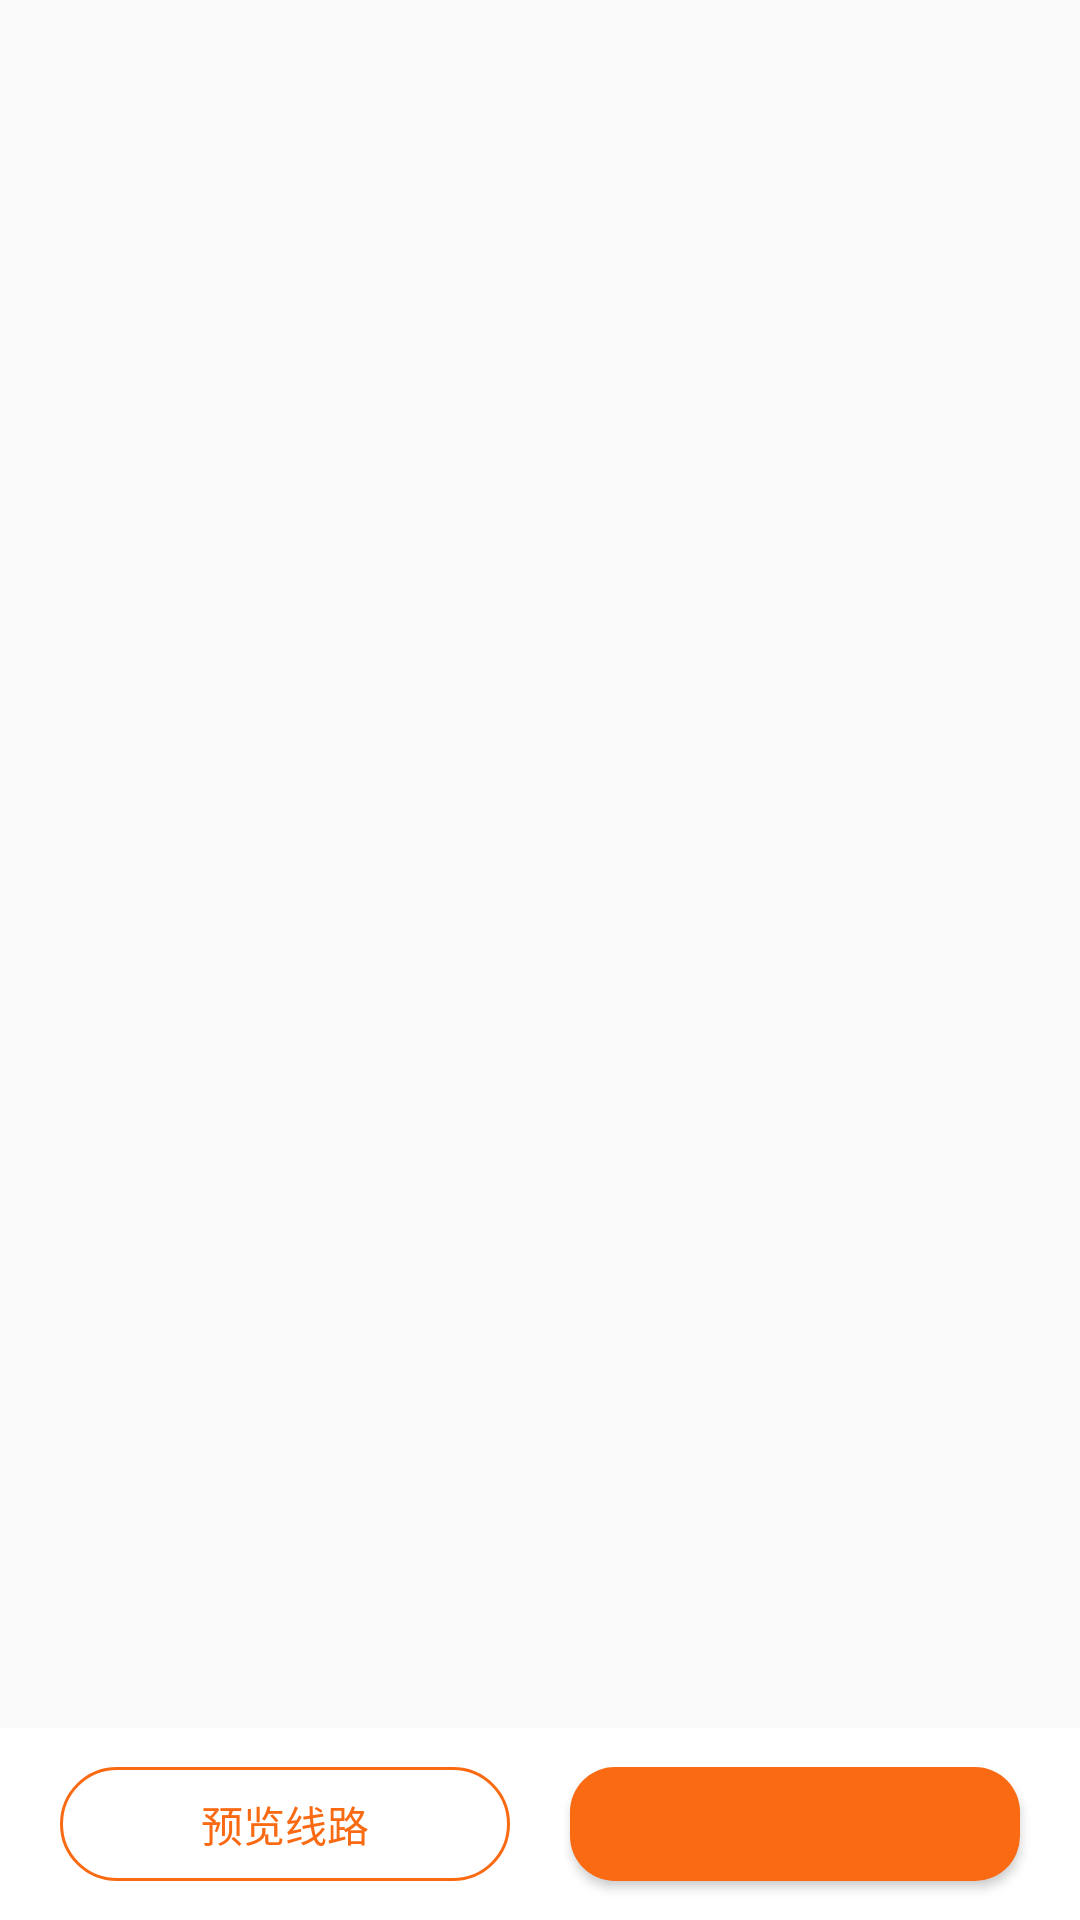

Here is an Android app screen rendered from its layout file. Give the layout XML and the strings, colors and styles it references.
<!-- AndroidManifest.xml: activity theme FullScreen -->
<!-- res/layout/activity_home_particulars.xml -->
<?xml version="1.0" encoding="utf-8"?>
<LinearLayout xmlns:android="http://schemas.android.com/apk/res/android"
    xmlns:app="http://schemas.android.com/apk/res-auto"
    xmlns:tools="http://schemas.android.com/tools"
    android:layout_width="match_parent"
    android:layout_height="match_parent"
    android:orientation="vertical"
    tools:context=".ui.main.activity.HomeParticularsActivity">

    <RelativeLayout
        android:layout_width="match_parent"
        android:layout_height="@dimen/dp_0"
        android:layout_weight="9">

        <android.support.v7.widget.RecyclerView
            android:layout_width="match_parent"
            android:layout_height="@dimen/dp_626"
            android:id="@+id/home_part_rlv"/>

        <ImageView
            android:id="@+id/homeparti_back"
            android:layout_width="@dimen/dp_25"
            android:layout_height="@dimen/dp_25"
            android:src="@drawable/back_white"
            android:layout_marginLeft="@dimen/dp_20"
            android:layout_marginTop="@dimen/dp_29"/>

        <ImageView
            android:id="@+id/homeparti_fen"
            android:layout_width="@dimen/dp_30"
            android:layout_height="@dimen/dp_30"
            android:src="@mipmap/share"
            android:layout_alignParentRight="true"
            android:layout_marginTop="@dimen/dp_25"
            android:layout_marginRight="@dimen/dp_20"/>

    </RelativeLayout>
    
    <LinearLayout
        android:layout_width="match_parent"
        android:layout_height="@dimen/dp_0"
        android:layout_weight="1"
        android:orientation="horizontal"
        android:layout_alignParentBottom="true"
        android:gravity="center"
        android:background="@color/white">
        <Button
            android:layout_width="@dimen/dp_0"
            android:layout_weight="1"
            android:layout_height="@dimen/dp_38"
            android:text="@string/yulan"
            android:textColor="@color/c_fa6a13"
            android:layout_marginLeft="@dimen/dp_20"
            android:background="@drawable/home_part_kuang"/>
        <Button
            android:id="@+id/home_part_money"
            android:layout_width="@dimen/dp_0"
            android:layout_weight="1"
            android:layout_height="@dimen/dp_38"
            android:textColor="@color/c_f0f0f0"
            android:background="@drawable/bg_btn_fa6a13_r15"
            android:layout_marginLeft="@dimen/dp_20"
            android:layout_marginRight="@dimen/dp_20"/>
    </LinearLayout>

</LinearLayout>
<!-- resources referenced by this layout -->
<resources>
  <color name="c_f0f0f0">#f0f0f0</color>
  <color name="c_fa6a13">#fa6a13</color>
  <color name="white">#ffffff</color>
  <dimen name="dp_0">0dp</dimen>
  <dimen name="dp_20">20dp</dimen>
  <dimen name="dp_25">25dp</dimen>
  <dimen name="dp_29">29dp</dimen>
  <dimen name="dp_30">30dp</dimen>
  <dimen name="dp_38">38dp</dimen>
  <dimen name="dp_626">626dp</dimen>
  <!-- drawable bg_btn_fa6a13_r15 (drawable) -->
  <?xml version="1.0" encoding="utf-8"?>
  <shape xmlns:android="http://schemas.android.com/apk/res/android">
      <corners android:radius="@dimen/dp_15"/>
      <solid android:color="@color/c_fa6a13"/>
  
  </shape>
  <!-- drawable home_part_kuang (drawable) -->
  <?xml version="1.0" encoding="utf-8"?>
  <shape xmlns:android="http://schemas.android.com/apk/res/android">
      <stroke android:color="@color/c_fa6a13" android:width="@dimen/dp_1"/>
      <corners android:radius="@dimen/dp_19"/>
  </shape>
  <string name="yulan">预览线路</string>
  <style name="FullScreen" parent="Theme.AppCompat.Light.NoActionBar">
          
          <item name="android:windowFullscreen">true</item>
      </style>
  <dimen name="dp_15">15dp</dimen>
  <dimen name="dp_1">1dp</dimen>
  <dimen name="dp_19">19dp</dimen>
</resources>
